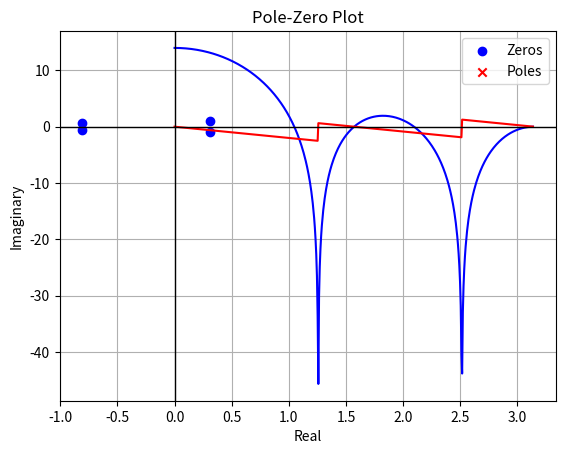

This chart was generated by the following Python code:
import numpy as np
import matplotlib.pyplot as plt
import scipy.signal as signal

b = [1, 1, 1, 1, 1]  # Numerator 
a = [1]     # Denominator 

# use freqz from SciPy for frequency response
w, h = signal.freqz(b, a)

# calculate zeros and poles
zeros, poles, k = signal.tf2zpk(b, a)
print("Zeros = ", zeros)
print("Poles = ", poles)

# Plot 1. Magnitude Response (Transfer function vs Angular Frequency)
plt.plot(w, 20 * np.log10(abs(h)), 'b')
plt.title('Magnitude Response')
plt.xlabel('Angular frequency W [radians/sample]')
plt.ylabel('Transfer Function magnitude |H| [dB]')
plt.grid()
plt.show()

# Plot 2. Phase Response (Phase vs Angular Frequency)
plt.plot(w, np.angle(h), 'r')
plt.title('Phase Response')
plt.xlabel('Angular frequency [radians/sample]')
plt.ylabel('Phase [radians]')
plt.grid()
plt.show()

# Plot 3. Pole Zero Plot
plt.axhline(0, color='black', lw=1)
plt.axvline(0, color='black', lw=1)
plt.scatter(np.real(zeros), np.imag(zeros), marker='o', color='blue', label="Zeros")
plt.scatter(np.real(poles), np.imag(poles), marker='x', color='red', label="Poles")
plt.title('Pole-Zero Plot')
plt.xlabel('Real')
plt.ylabel('Imaginary')
plt.legend()
plt.grid()
plt.show()

